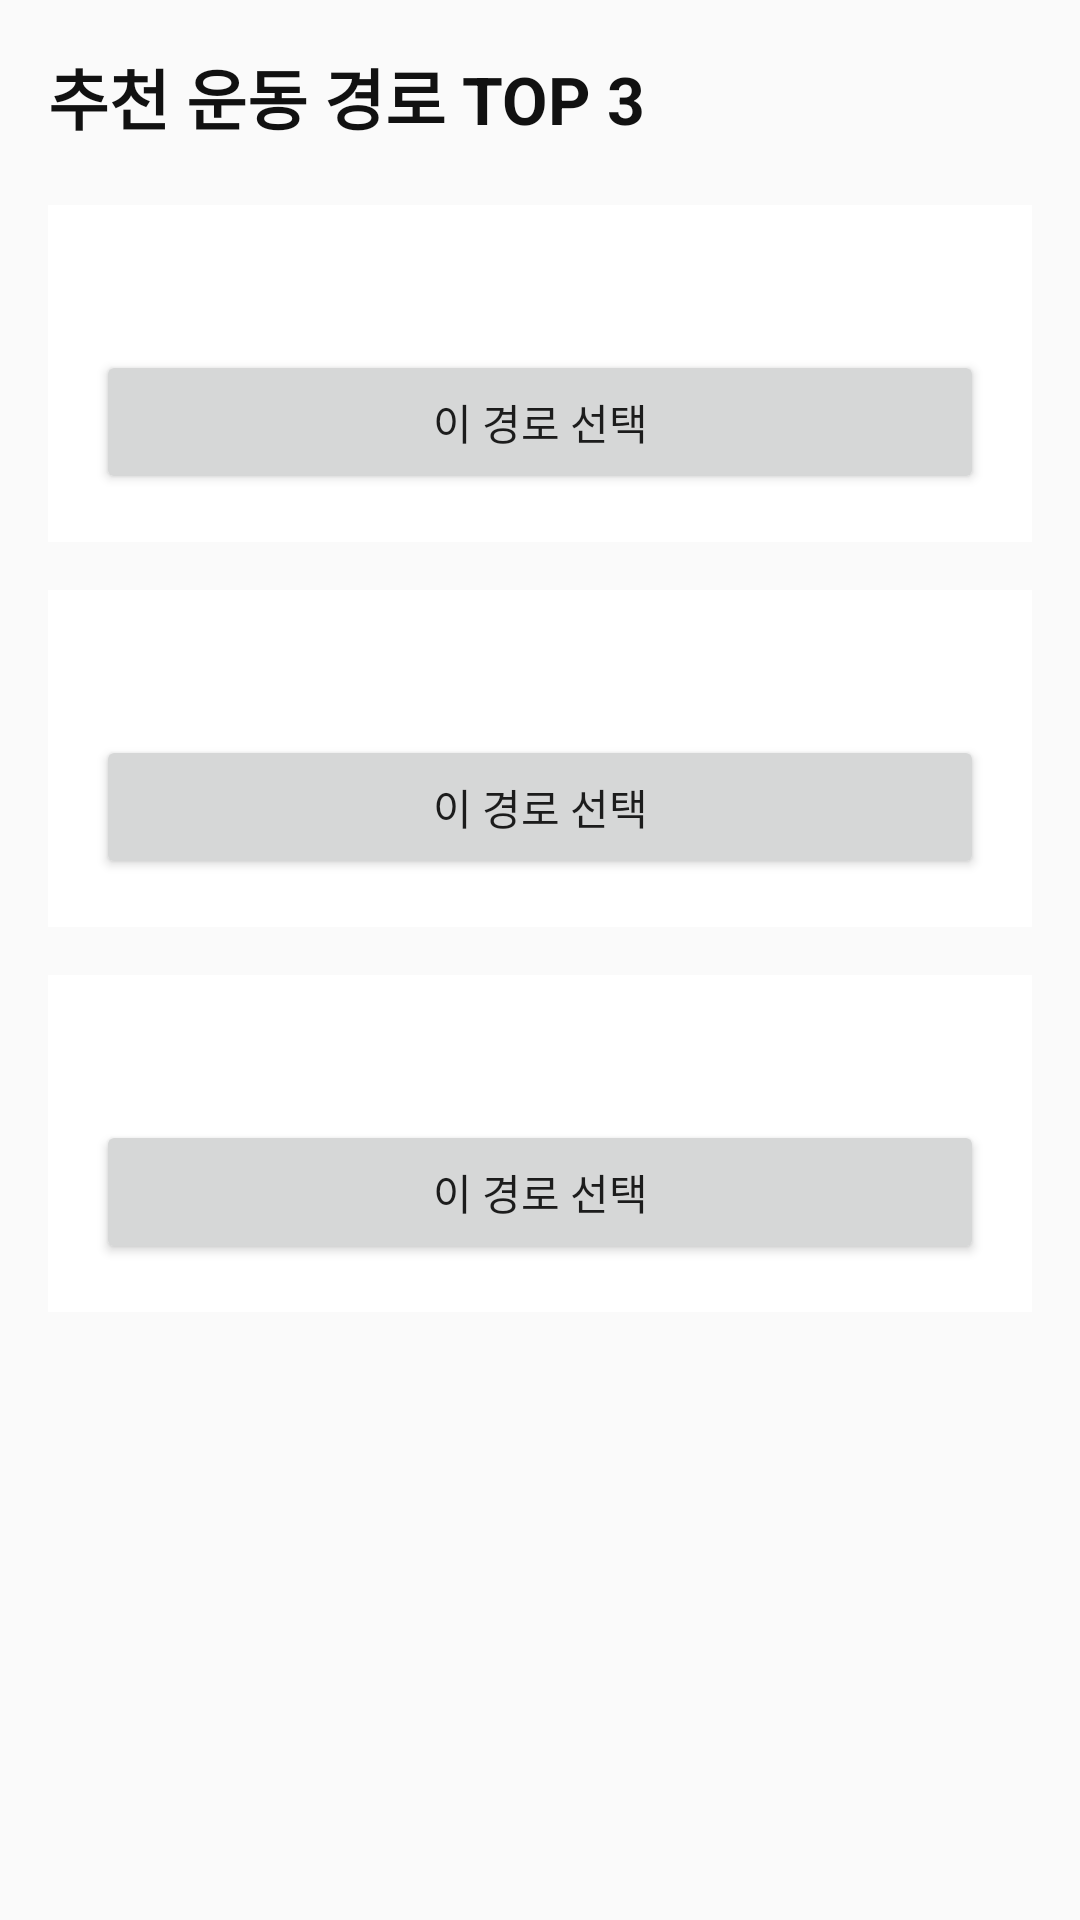

Here is an Android app screen rendered from its layout file. Give the layout XML and the strings, colors and styles it references.
<!-- AndroidManifest.xml: application theme Theme.SmartHandle -->
<!-- res/layout/activity_fitness_recommend_result.xml -->
<?xml version="1.0" encoding="utf-8"?>
<ScrollView xmlns:android="http://schemas.android.com/apk/res/android"
    android:layout_width="match_parent"
    android:layout_height="match_parent"
    android:background="#FAFAFA"
    android:padding="16dp">

    <LinearLayout
        android:layout_width="match_parent"
        android:layout_height="wrap_content"
        android:orientation="vertical">

        <TextView
            android:id="@+id/tvResultTitle"
            android:layout_width="wrap_content"
            android:layout_height="wrap_content"
            android:text="추천 운동 경로 TOP 3"
            android:textSize="22sp"
            android:textStyle="bold"
            android:textColor="#111"
            android:layout_marginBottom="20dp" />

        <LinearLayout
            android:layout_width="match_parent"
            android:layout_height="wrap_content"
            android:orientation="vertical"
            android:padding="16dp"
            android:background="#FFFFFF"
            android:layout_marginBottom="16dp">

            <TextView
                android:id="@+id/tvRoute1"
                android:layout_width="match_parent"
                android:layout_height="wrap_content"
                android:textSize="15sp"
                android:textColor="#222" />

            <Button
                android:id="@+id/btnRoute1"
                android:layout_width="match_parent"
                android:layout_height="wrap_content"
                android:text="이 경로 선택"
                android:layout_marginTop="12dp" />
        </LinearLayout>

        <LinearLayout
            android:layout_width="match_parent"
            android:layout_height="wrap_content"
            android:orientation="vertical"
            android:padding="16dp"
            android:background="#FFFFFF"
            android:layout_marginBottom="16dp">

            <TextView
                android:id="@+id/tvRoute2"
                android:layout_width="match_parent"
                android:layout_height="wrap_content"
                android:textSize="15sp"
                android:textColor="#222" />

            <Button
                android:id="@+id/btnRoute2"
                android:layout_width="match_parent"
                android:layout_height="wrap_content"
                android:text="이 경로 선택"
                android:layout_marginTop="12dp" />
        </LinearLayout>

        <LinearLayout
            android:layout_width="match_parent"
            android:layout_height="wrap_content"
            android:orientation="vertical"
            android:padding="16dp"
            android:background="#FFFFFF">

            <TextView
                android:id="@+id/tvRoute3"
                android:layout_width="match_parent"
                android:layout_height="wrap_content"
                android:textSize="15sp"
                android:textColor="#222" />

            <Button
                android:id="@+id/btnRoute3"
                android:layout_width="match_parent"
                android:layout_height="wrap_content"
                android:text="이 경로 선택"
                android:layout_marginTop="12dp" />
        </LinearLayout>

    </LinearLayout>
</ScrollView>
<!-- resources referenced by this layout -->
<resources>
  <style name="Theme.SmartHandle" parent="Theme.MaterialComponents.DayNight.NoActionBar">
          <item name="colorPrimary">#000000</item>
          <item name="colorOnPrimary">#FFFFFF</item>
          <item name="android:statusBarColor">?attr/colorPrimary</item>
      </style>
</resources>
